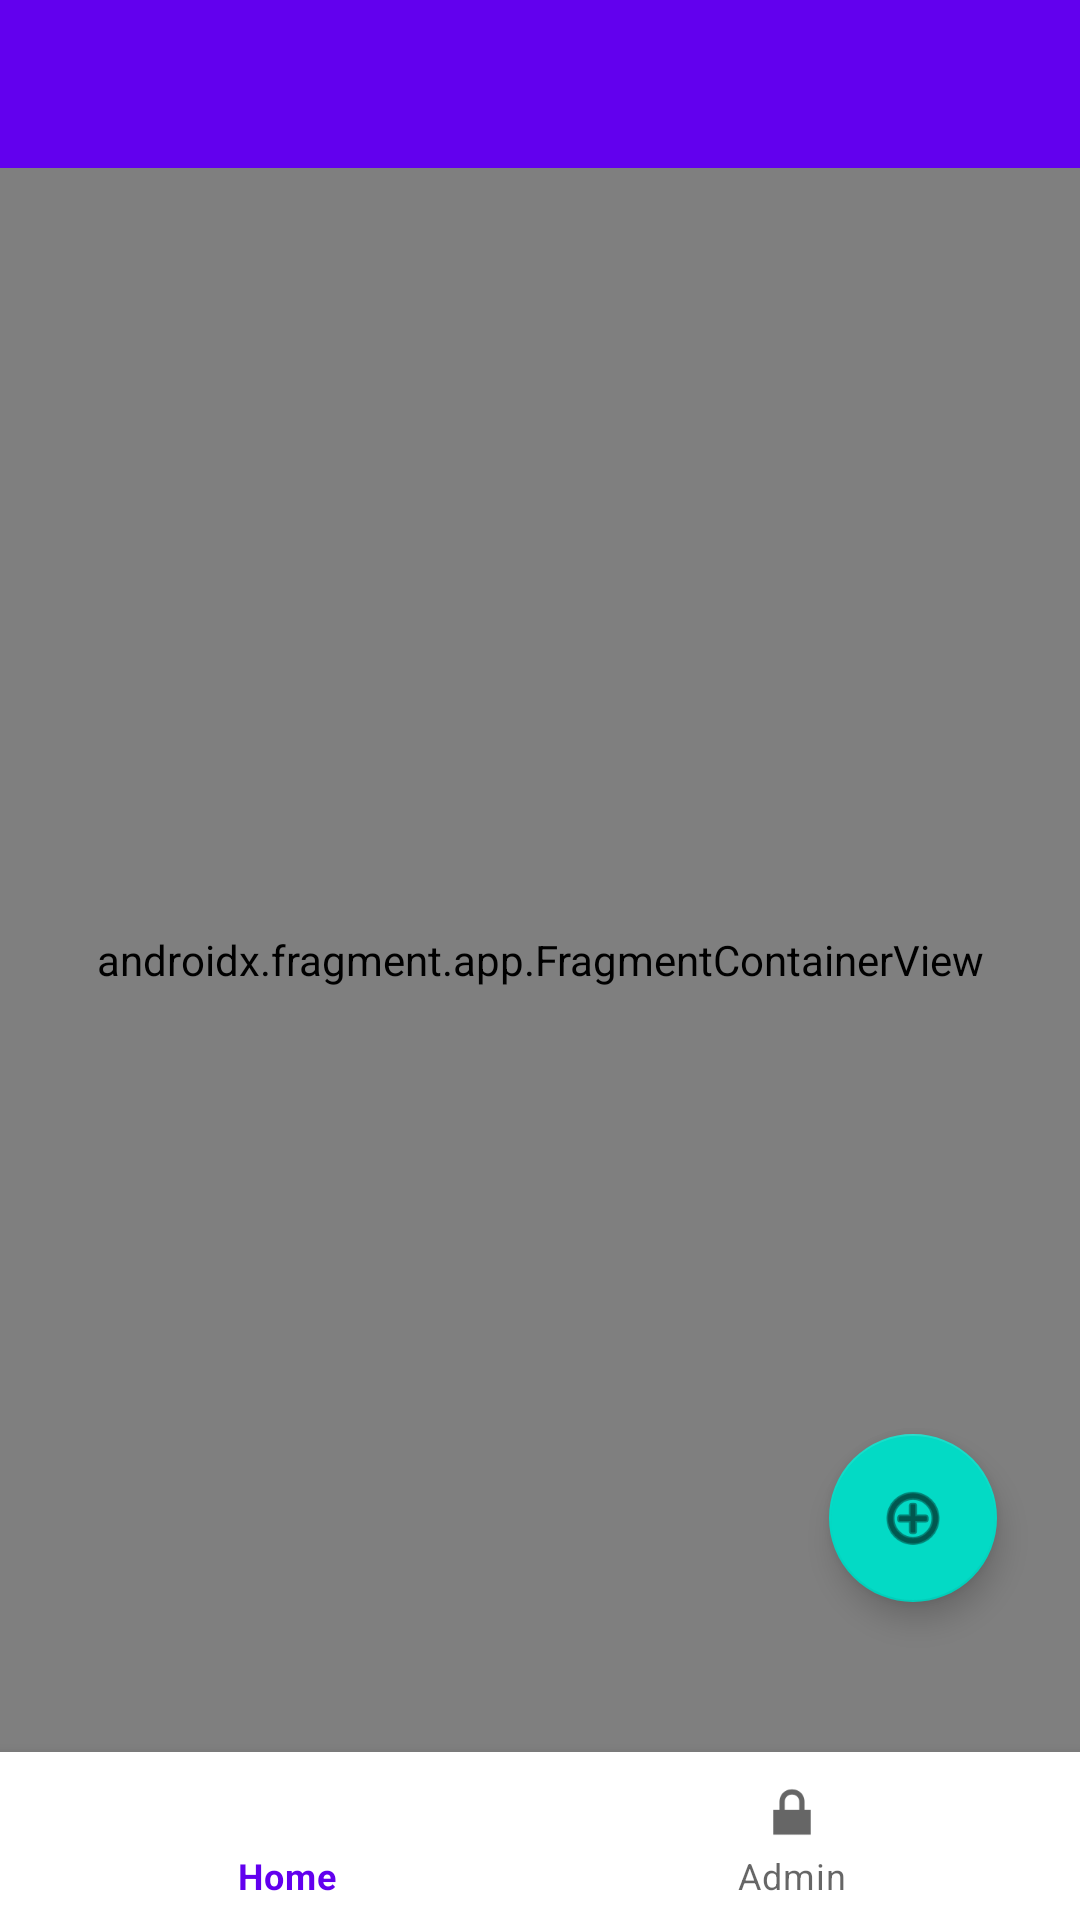

Reconstruct the res/layout file that produces this screen, plus the resources it refers to.
<!-- AndroidManifest.xml: application theme AppTheme -->
<!-- res/layout/activity_main.xml -->
<?xml version="1.0" encoding="utf-8"?>
    <androidx.constraintlayout.widget.ConstraintLayout xmlns:android="http://schemas.android.com/apk/res/android"
        xmlns:app="http://schemas.android.com/apk/res-auto"
        xmlns:tools="http://schemas.android.com/tools"
        android:id="@+id/container"
        android:layout_width="match_parent"
        android:layout_height="match_parent">

        <androidx.appcompat.widget.Toolbar
            android:id="@+id/toolbar"
            android:layout_width="match_parent"
            android:layout_height="wrap_content"
            android:background="?attr/colorPrimary"
            android:theme="@style/ThemeOverlay.AppCompat.Dark.ActionBar"
            app:layout_constraintEnd_toEndOf="parent"
            app:layout_constraintStart_toStartOf="parent"
            app:layout_constraintTop_toTopOf="parent"
            app:popupTheme="@style/ThemeOverlay.AppCompat.Light" />

        <androidx.fragment.app.FragmentContainerView
            android:id="@+id/nav_host_fragment"
            android:name="androidx.navigation.fragment.NavHostFragment"
            android:layout_width="0dp"
            android:layout_height="0dp"
            app:defaultNavHost="true"
            app:navGraph="@navigation/mobile_navigation"
            app:layout_constraintTop_toBottomOf="@id/toolbar"
            app:layout_constraintBottom_toTopOf="@id/nav_view"
            app:layout_constraintStart_toStartOf="parent"
            app:layout_constraintEnd_toEndOf="parent" />


        <com.google.android.material.bottomnavigation.BottomNavigationView
            android:id="@+id/nav_view"
            android:layout_width="0dp"
            android:layout_height="wrap_content"
            android:background="?android:attr/windowBackground"
            app:layout_constraintBottom_toBottomOf="parent"
            app:layout_constraintLeft_toLeftOf="parent"
            app:layout_constraintRight_toRightOf="parent"
            app:menu="@menu/bottom_nav_menu" />

    <com.google.android.material.floatingactionbutton.FloatingActionButton
        android:id="@+id/floatingActionButton"
        android:layout_width="wrap_content"
        android:layout_height="wrap_content"
        android:layout_marginTop="418dp"
        android:layout_marginBottom="50dp"
        android:clickable="true"
        android:src="@android:drawable/ic_menu_add"
        app:layout_constraintBottom_toTopOf="@+id/nav_view"
        app:layout_constraintEnd_toEndOf="parent"
        app:layout_constraintHorizontal_bias="0.909"
        app:layout_constraintStart_toStartOf="parent"
        app:layout_constraintTop_toBottomOf="@+id/toolbar"
        app:layout_constraintVertical_bias="1.0" />

</androidx.constraintlayout.widget.ConstraintLayout>
<!-- resources referenced by this layout -->
<resources>

</resources>
